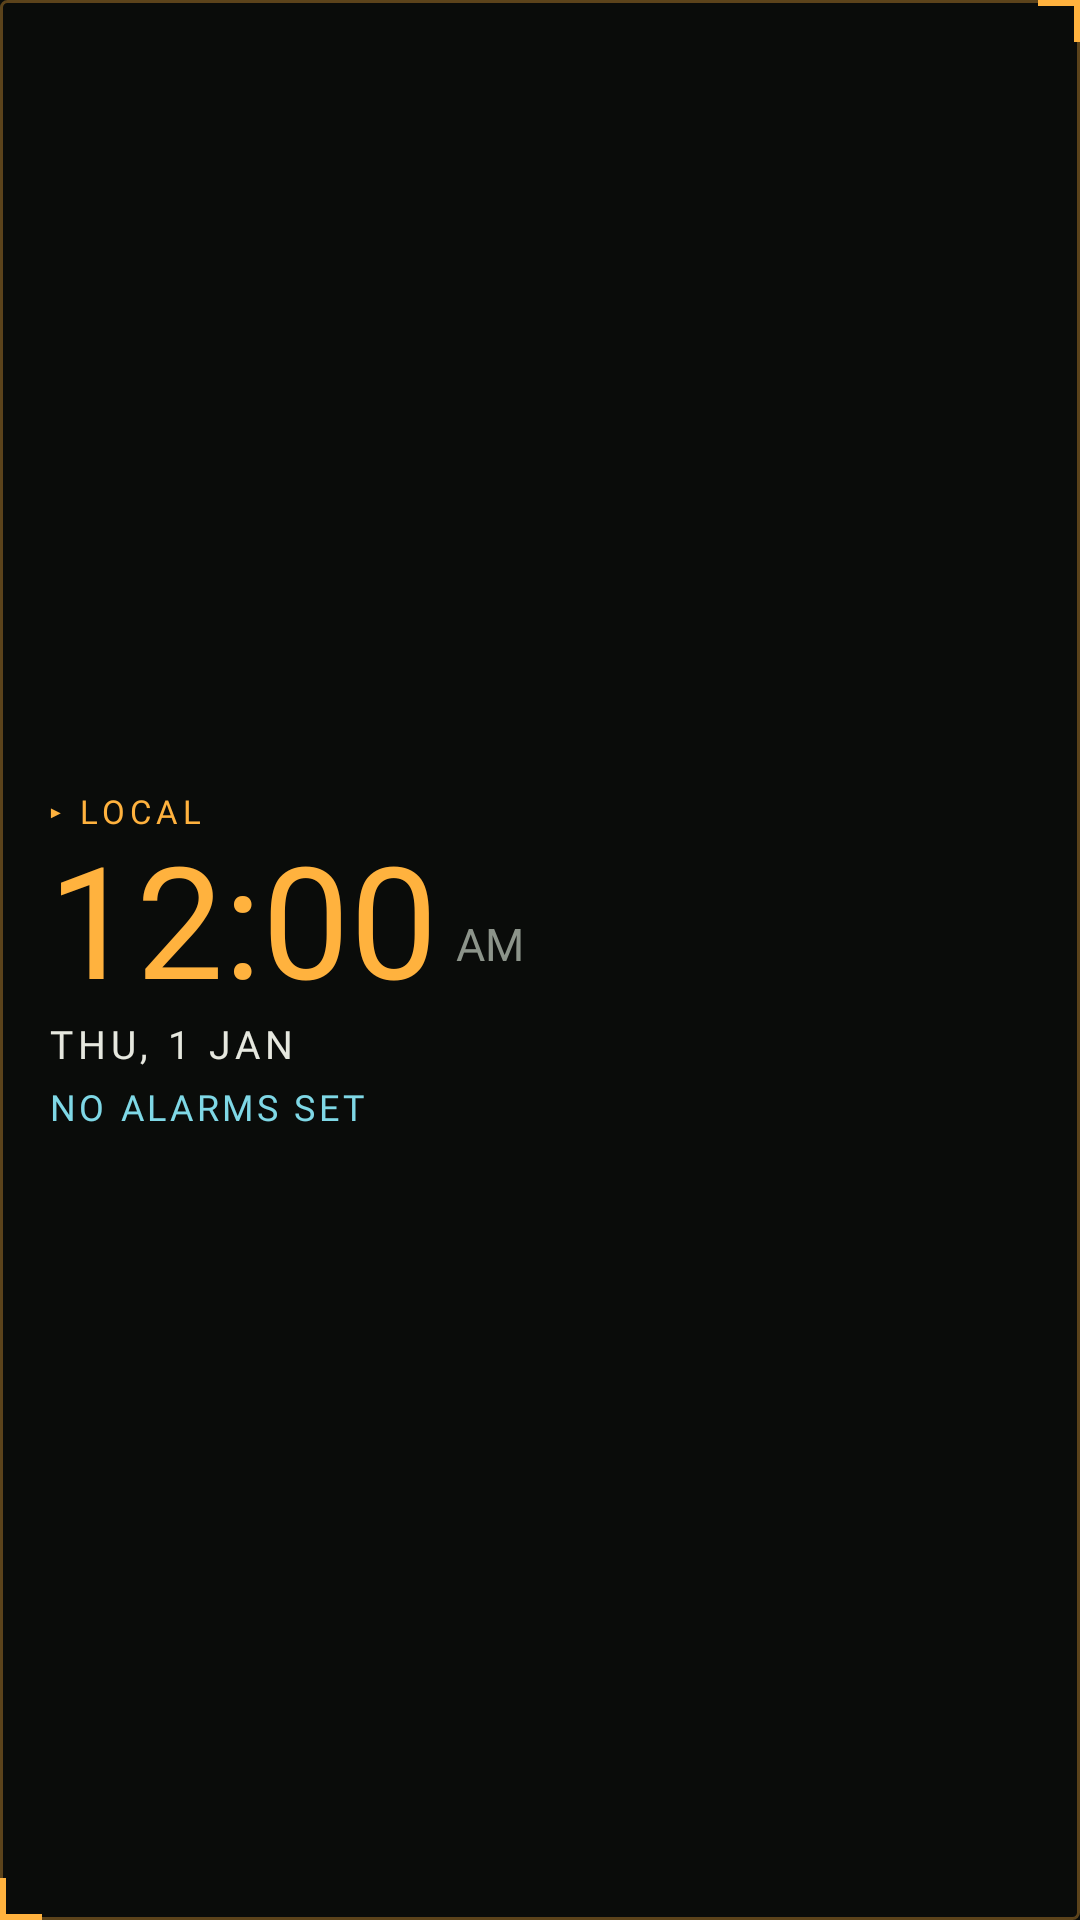

This screen was rendered from an Android layout file. Write that file and the resources it references.
<!-- AndroidManifest.xml: application theme AppTheme -->
<!-- res/layout/widget_clock_tactical.xml -->
<?xml version="1.0" encoding="utf-8"?>
<LinearLayout xmlns:android="http://schemas.android.com/apk/res/android"
    android:id="@+id/w_root"
    android:layout_width="match_parent" android:layout_height="match_parent"
    android:orientation="vertical" android:gravity="center_vertical"
    android:padding="16dp" android:background="@drawable/widget_bg_tactical">
    <TextView android:id="@+id/w_label" android:layout_width="wrap_content" android:layout_height="wrap_content"
        android:text="▸ LOCAL" android:textColor="#FFB23E" android:textSize="11sp"
        android:fontFamily="@font/share_tech_mono" android:letterSpacing="0.15" />
    <LinearLayout android:layout_width="wrap_content" android:layout_height="wrap_content"
        android:orientation="horizontal" android:gravity="bottom">
        <TextClock android:id="@+id/w_time" android:layout_width="wrap_content" android:layout_height="wrap_content"
            android:format12Hour="h:mm" android:format24Hour="HH:mm" android:textSize="52sp"
            android:textColor="#FFB23E" android:fontFamily="@font/black_ops_one" android:includeFontPadding="false" />
        <TextClock android:id="@+id/w_ampm" android:layout_width="wrap_content" android:layout_height="wrap_content"
            android:layout_marginStart="6dp" android:layout_marginBottom="6dp"
            android:format12Hour="a" android:format24Hour="" android:textSize="15sp"
            android:textColor="#8C948A" android:fontFamily="@font/rajdhani_bold" />
    </LinearLayout>
    <TextClock android:id="@+id/w_date" android:layout_width="wrap_content" android:layout_height="wrap_content"
        android:format12Hour="EEE, d MMM" android:format24Hour="EEE, d MMM" android:textAllCaps="true"
        android:textSize="13sp" android:textColor="#E6E8DF" android:fontFamily="@font/rajdhani_bold" android:letterSpacing="0.12" />
    <TextView android:id="@+id/w_alarm" android:layout_width="wrap_content" android:layout_height="wrap_content"
        android:layout_marginTop="4dp" android:text="NO ALARMS SET" android:textSize="12sp"
        android:textColor="#7FD8E6" android:fontFamily="@font/share_tech_mono" android:letterSpacing="0.1" />
</LinearLayout>
<!-- resources referenced by this layout -->
<resources>
  <!-- drawable widget_bg_tactical (drawable) -->
  <?xml version="1.0" encoding="utf-8"?>
  <layer-list xmlns:android="http://schemas.android.com/apk/res/android">
      <item><shape android:shape="rectangle">
          <solid android:color="#E60A0D0B" /><stroke android:width="1dp" android:color="#55FFB23E" /><corners android:radius="2dp" />
      </shape></item>
      <item android:gravity="top|end" android:width="16dp" android:height="16dp" android:drawable="@drawable/widget_bracket_tr" />
      <item android:gravity="bottom|start" android:width="16dp" android:height="16dp" android:drawable="@drawable/widget_bracket_bl" />
  </layer-list>
  <style name="AppTheme" parent="android:Theme.Material.NoActionBar">
          <item name="android:windowBackground">@color/bg</item>
          <item name="android:statusBarColor">@color/bg</item>
          <item name="android:navigationBarColor">@color/bg</item>
          <item name="android:colorAccent">@color/red</item>
      </style>
  <!-- drawable widget_bracket_tr (drawable) -->
  <?xml version="1.0" encoding="utf-8"?>
  <vector xmlns:android="http://schemas.android.com/apk/res/android" android:width="16dp" android:height="16dp" android:viewportWidth="16" android:viewportHeight="16">
      <path android:pathData="M2,1 H15 V14" android:strokeColor="#FFFFB23E" android:strokeWidth="2" android:fillColor="#00000000"/>
  </vector>
  <!-- drawable widget_bracket_bl (drawable) -->
  <?xml version="1.0" encoding="utf-8"?>
  <vector xmlns:android="http://schemas.android.com/apk/res/android" android:width="16dp" android:height="16dp" android:viewportWidth="16" android:viewportHeight="16">
      <path android:pathData="M1,2 V15 H14" android:strokeColor="#FFFFB23E" android:strokeWidth="2" android:fillColor="#00000000"/>
  </vector>
  <color name="bg">#0A0D0B</color>
  <color name="red">#FFB23E</color>
</resources>
